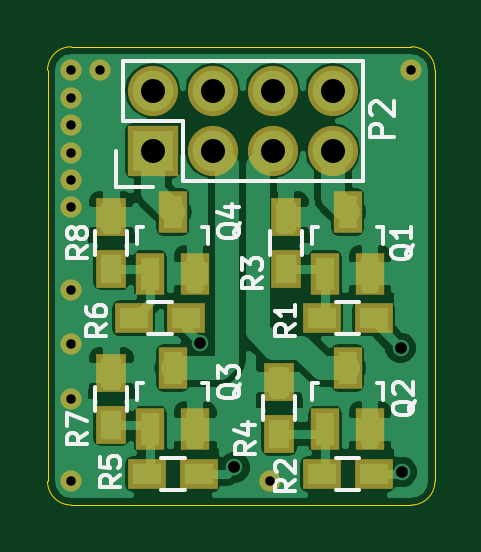
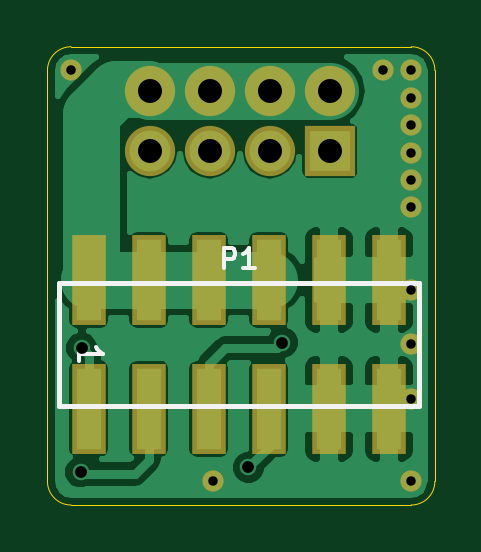
Circuit board: 8 layer files. Board 16.4 x 19.4 mm.
- bottom_copper: ReST-Additional-IRLML2502-B.Cu.gbl (26189 bytes)
- bottom_mask: ReST-Additional-IRLML2502-B.Mask.gbs (1242 bytes)
- bottom_silk: ReST-Additional-IRLML2502-B.SilkS.gbo (1221 bytes)
- outline: ReST-Additional-IRLML2502-Edge.Cuts.gm1 (793 bytes)
- top_copper: ReST-Additional-IRLML2502-F.Cu.gtl (38766 bytes)
- top_mask: ReST-Additional-IRLML2502-F.Mask.gts (1734 bytes)
- top_silk: ReST-Additional-IRLML2502-F.SilkS.gto (12060 bytes)
- drill: ReST-Additional-IRLML2502.drl (536 bytes)

=== bottom_copper: ReST-Additional-IRLML2502-B.Cu.gbl (26189 bytes, source omitted) ===
=== bottom_mask: ReST-Additional-IRLML2502-B.Mask.gbs ===
G04 #@! TF.FileFunction,Soldermask,Bot*
%FSLAX46Y46*%
G04 Gerber Fmt 4.6, Leading zero omitted, Abs format (unit mm)*
G04 Created by KiCad (PCBNEW 4.0.2-stable) date 16.05.2016 20:37:56*
%MOMM*%
G01*
G04 APERTURE LIST*
%ADD10C,0.100000*%
%ADD11R,2.127200X2.127200*%
%ADD12O,2.127200X2.127200*%
%ADD13C,0.900000*%
%ADD14R,1.420000X3.850000*%
G04 APERTURE END LIST*
D10*
D11*
X134250000Y-98200000D03*
D12*
X134250000Y-95660000D03*
X136790000Y-98200000D03*
X136790000Y-95660000D03*
X139330000Y-98200000D03*
X139330000Y-95660000D03*
X141870000Y-98200000D03*
X141870000Y-95660000D03*
D13*
X130800000Y-104080000D03*
X130800000Y-108720000D03*
X139200000Y-112200000D03*
X145200000Y-94800000D03*
X132000000Y-94800000D03*
X130800000Y-112200000D03*
X130800000Y-106400000D03*
X130800000Y-100600000D03*
X130800000Y-99440000D03*
X130800000Y-98280000D03*
X130800000Y-97120000D03*
X130800000Y-95960000D03*
D14*
X136830000Y-103675000D03*
X136830000Y-109125000D03*
X139370000Y-103675000D03*
X139370000Y-109125000D03*
X144450000Y-109125000D03*
X144450000Y-103675000D03*
X141910000Y-109125000D03*
X141910000Y-103675000D03*
X134290000Y-103675000D03*
X134290000Y-109125000D03*
X131750000Y-103675000D03*
X131750000Y-109125000D03*
D13*
X130800000Y-94800000D03*
M02*

=== bottom_silk: ReST-Additional-IRLML2502-B.SilkS.gbo ===
G04 #@! TF.FileFunction,Legend,Bot*
%FSLAX46Y46*%
G04 Gerber Fmt 4.6, Leading zero omitted, Abs format (unit mm)*
G04 Created by KiCad (PCBNEW 4.0.2-stable) date 16.05.2016 20:37:56*
%MOMM*%
G01*
G04 APERTURE LIST*
%ADD10C,0.100000*%
%ADD11C,0.198120*%
%ADD12C,0.175000*%
%ADD13C,0.195580*%
%ADD14C,0.150000*%
G04 APERTURE END LIST*
D10*
D11*
X130480000Y-109000000D02*
X145720000Y-109000000D01*
X145720000Y-103800000D02*
X130480000Y-103800000D01*
X130480000Y-109000000D02*
X130480000Y-103800000D01*
X145720000Y-103800000D02*
X145720000Y-109000000D01*
D12*
X138727381Y-103184524D02*
X138727381Y-102334524D01*
X138403572Y-102334524D01*
X138322619Y-102375000D01*
X138282143Y-102415476D01*
X138241667Y-102496429D01*
X138241667Y-102617857D01*
X138282143Y-102698810D01*
X138322619Y-102739286D01*
X138403572Y-102779762D01*
X138727381Y-102779762D01*
X137432143Y-103184524D02*
X137917857Y-103184524D01*
X137675000Y-103184524D02*
X137675000Y-102334524D01*
X137755952Y-102455952D01*
X137836905Y-102536905D01*
X137917857Y-102577381D01*
D13*
D14*
X144852381Y-107085715D02*
X144852381Y-106514286D01*
X144852381Y-106800000D02*
X143852381Y-106800000D01*
X143995238Y-106704762D01*
X144090476Y-106609524D01*
X144138095Y-106514286D01*
M02*

=== outline: ReST-Additional-IRLML2502-Edge.Cuts.gm1 ===
G04 #@! TF.FileFunction,Profile,NP*
%FSLAX46Y46*%
G04 Gerber Fmt 4.6, Leading zero omitted, Abs format (unit mm)*
G04 Created by KiCad (PCBNEW 4.0.2-stable) date 16.05.2016 20:37:56*
%MOMM*%
G01*
G04 APERTURE LIST*
%ADD10C,0.100000*%
%ADD11C,0.010000*%
G04 APERTURE END LIST*
D10*
D11*
X129800000Y-94800000D02*
X129800000Y-112200000D01*
X145200000Y-93800000D02*
X130800000Y-93800000D01*
X146200000Y-112200000D02*
X146200000Y-94800000D01*
X130800000Y-113200000D02*
X145200000Y-113200000D01*
X129800000Y-112200000D02*
G75*
G03X130800000Y-113200000I1000000J0D01*
G01*
X130800000Y-93800000D02*
G75*
G03X129800000Y-94800000I0J-1000000D01*
G01*
X146200000Y-94800000D02*
G75*
G03X145200000Y-93800000I-1000000J0D01*
G01*
X145200000Y-113200000D02*
G75*
G03X146200000Y-112200000I0J1000000D01*
G01*
M02*

=== top_copper: ReST-Additional-IRLML2502-F.Cu.gtl (38766 bytes, source omitted) ===
=== top_mask: ReST-Additional-IRLML2502-F.Mask.gts ===
G04 #@! TF.FileFunction,Soldermask,Top*
%FSLAX46Y46*%
G04 Gerber Fmt 4.6, Leading zero omitted, Abs format (unit mm)*
G04 Created by KiCad (PCBNEW 4.0.2-stable) date 16.05.2016 20:37:56*
%MOMM*%
G01*
G04 APERTURE LIST*
%ADD10C,0.100000*%
%ADD11R,2.127200X2.127200*%
%ADD12O,2.127200X2.127200*%
%ADD13C,0.900000*%
%ADD14R,1.200100X1.800000*%
%ADD15R,1.600000X1.300000*%
%ADD16R,1.300000X1.600000*%
G04 APERTURE END LIST*
D10*
D11*
X134250000Y-98200000D03*
D12*
X134250000Y-95660000D03*
X136790000Y-98200000D03*
X136790000Y-95660000D03*
X139330000Y-98200000D03*
X139330000Y-95660000D03*
X141870000Y-98200000D03*
X141870000Y-95660000D03*
D13*
X130800000Y-104080000D03*
X130800000Y-108720000D03*
X139200000Y-112200000D03*
X145200000Y-94800000D03*
X132000000Y-94800000D03*
X130800000Y-112200000D03*
X130800000Y-106400000D03*
X130800000Y-100600000D03*
X130800000Y-99440000D03*
X130800000Y-98280000D03*
X130800000Y-97120000D03*
X130800000Y-95960000D03*
D14*
X141550000Y-103400000D03*
X143450000Y-103400000D03*
X142500000Y-100800000D03*
X141550000Y-110000000D03*
X143450000Y-110000000D03*
X142500000Y-107400000D03*
X134150000Y-110000000D03*
X136050000Y-110000000D03*
X135100000Y-107400000D03*
X134150000Y-103400000D03*
X136050000Y-103400000D03*
X135100000Y-100800000D03*
D15*
X143600000Y-105300000D03*
X141400000Y-105300000D03*
X143600000Y-111900000D03*
X141400000Y-111900000D03*
D16*
X139900000Y-103200000D03*
X139900000Y-101000000D03*
X139600000Y-110200000D03*
X139600000Y-108000000D03*
D15*
X136200000Y-111900000D03*
X134000000Y-111900000D03*
X135650000Y-105300000D03*
X133450000Y-105300000D03*
D16*
X132500000Y-109800000D03*
X132500000Y-107600000D03*
X132500000Y-103200000D03*
X132500000Y-101000000D03*
D13*
X130800000Y-94800000D03*
M02*

=== top_silk: ReST-Additional-IRLML2502-F.SilkS.gto (12060 bytes, source omitted) ===
=== drill: ReST-Additional-IRLML2502.drl ===
M48
;DRILL file {KiCad 4.0.2-stable} date 16.05.2016 20:37:59
;FORMAT={-:-/ absolute / metric / decimal}
FMAT,2
METRIC,TZ
T1C0.400
T2C0.500
T3C1.016
%
G90
G05
M71
T1
X130.8Y-94.8
X130.8Y-95.96
X130.8Y-97.12
X130.8Y-98.28
X130.8Y-99.44
X130.8Y-100.6
X130.8Y-104.08
X130.8Y-106.4
X130.8Y-108.72
X130.8Y-112.2
X132.Y-94.8
X139.2Y-112.2
X145.2Y-94.8
T2
X136.25Y-106.325
X137.7Y-111.6
X144.75Y-106.55
X144.8Y-111.8
T3
X134.25Y-95.66
X134.25Y-98.2
X136.79Y-95.66
X136.79Y-98.2
X139.33Y-95.66
X139.33Y-98.2
X141.87Y-95.66
X141.87Y-98.2
T0
M30

